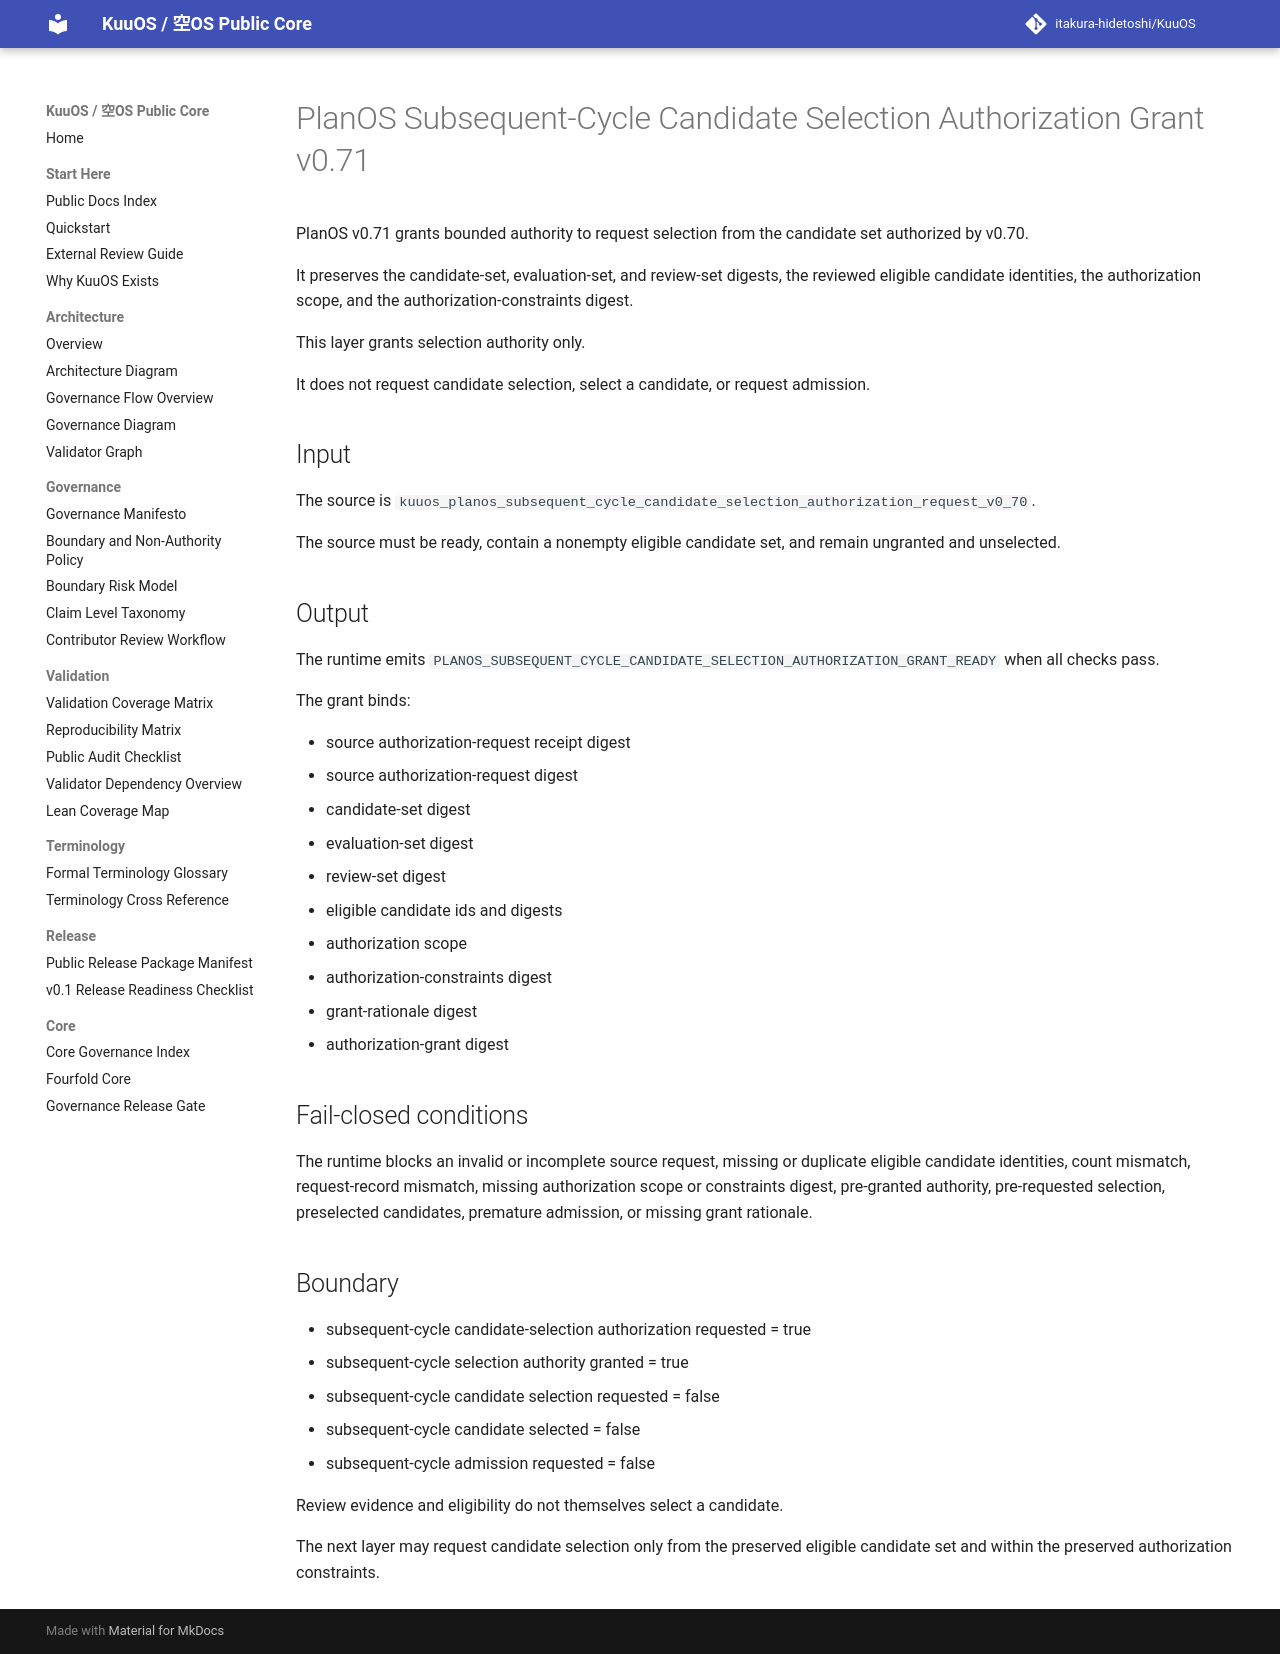

repository: itakura-hidetoshi/KuuOS · page: KUUOS_PLANOS_SUBSEQUENT_CYCLE_CANDIDATE_SELECTION_AUTHORIZATION_GRANT_v0_71/index.html · generator: mkdocs

# PlanOS Subsequent-Cycle Candidate Selection Authorization Grant v0.71

PlanOS v0.71 grants bounded authority to request selection from the candidate set authorized by v0.70.

It preserves the candidate-set, evaluation-set, and review-set digests, the reviewed eligible candidate identities, the authorization scope, and the authorization-constraints digest.

This layer grants selection authority only.

It does not request candidate selection, select a candidate, or request admission.

## Input

The source is `kuuos_planos_subsequent_cycle_candidate_selection_authorization_request_v0_70`.

The source must be ready, contain a nonempty eligible candidate set, and remain ungranted and unselected.

## Output

The runtime emits `PLANOS_SUBSEQUENT_CYCLE_CANDIDATE_SELECTION_AUTHORIZATION_GRANT_READY` when all checks pass.

The grant binds:

- source authorization-request receipt digest
- source authorization-request digest
- candidate-set digest
- evaluation-set digest
- review-set digest
- eligible candidate ids and digests
- authorization scope
- authorization-constraints digest
- grant-rationale digest
- authorization-grant digest

## Fail-closed conditions

The runtime blocks an invalid or incomplete source request, missing or duplicate eligible candidate identities, count mismatch, request-record mismatch, missing authorization scope or constraints digest, pre-granted authority, pre-requested selection, preselected candidates, premature admission, or missing grant rationale.

## Boundary

- subsequent-cycle candidate-selection authorization requested = true
- subsequent-cycle selection authority granted = true
- subsequent-cycle candidate selection requested = false
- subsequent-cycle candidate selected = false
- subsequent-cycle admission requested = false

Review evidence and eligibility do not themselves select a candidate.

The next layer may request candidate selection only from the preserved eligible candidate set and within the preserved authorization constraints.
